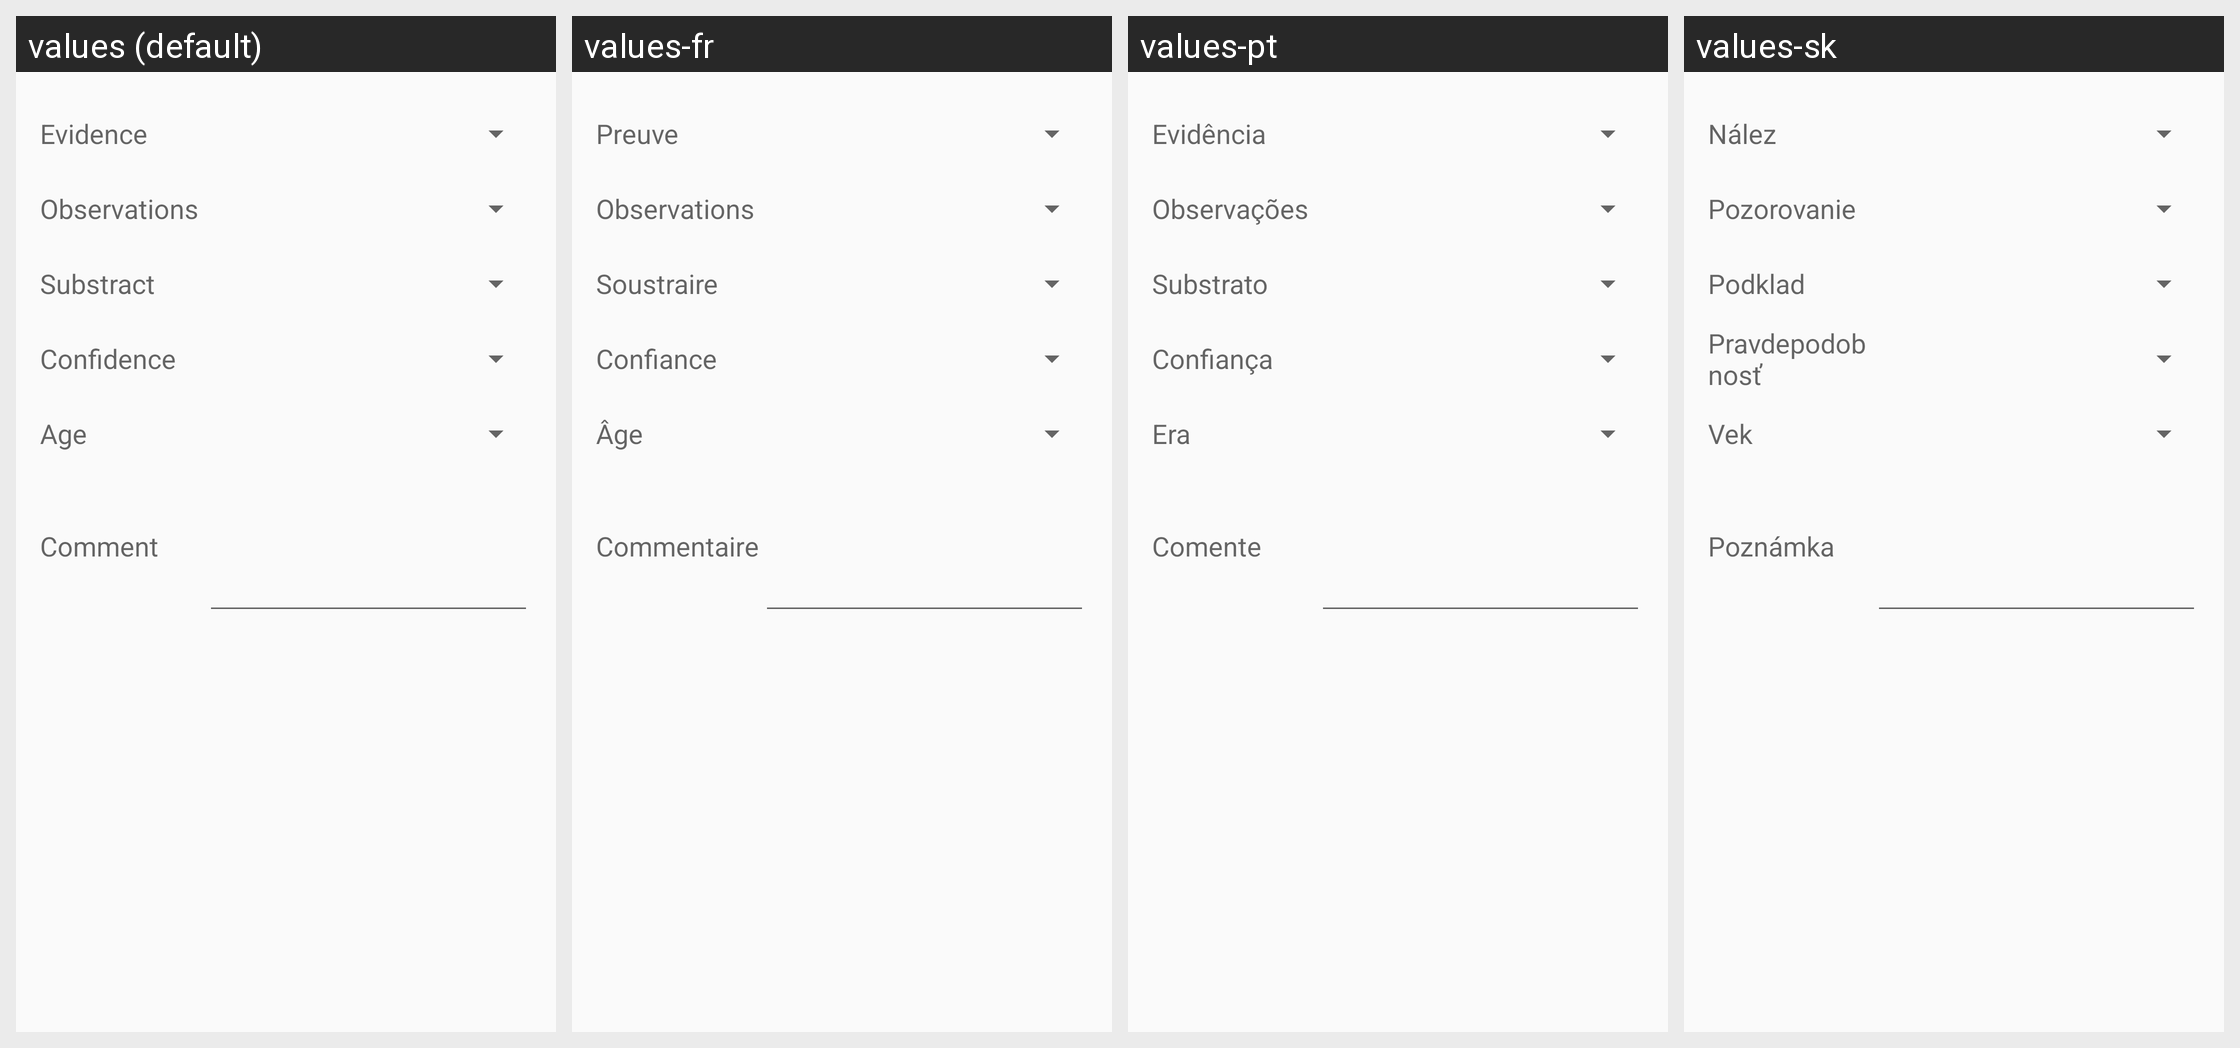

Translations of the strings shown on this Android screen, per locale in the grid:
Android screen res/layout/activity_transect_finding_other.xml rendered under 4 locales, left to right: values (default), values-fr, values-pt, values-sk. Device: Nexus 5 (rendered at 1080×1920; each locale shown at half size, 540×960, under a caption strip naming it); theme MyMaterialTheme.
Strings drawn on this screen, with the default value and each locale's value (text and hints the layout hard-codes, and strings that could not be matched under every locale, appear in the picture but are not listed):

evidence
  values: Evidence
  values-fr: Preuve
  values-pt: Evidência
  values-sk: Nález

observations
  values: Observations
  values-fr: Observations
  values-pt: Observações
  values-sk: Pozorovanie

substract
  values: Substract
  values-fr: Soustraire
  values-pt: Substrato
  values-sk: Podklad

confidence
  values: Confidence
  values-fr: Confiance
  values-pt: Confiança
  values-sk: Pravdepodobnosť

age
  values: Age
  values-fr: Âge
  values-pt: Era
  values-sk: Vek

comment
  values: Comment
  values-fr: Commentaire
  values-pt: Comente
  values-sk: Poznámka
